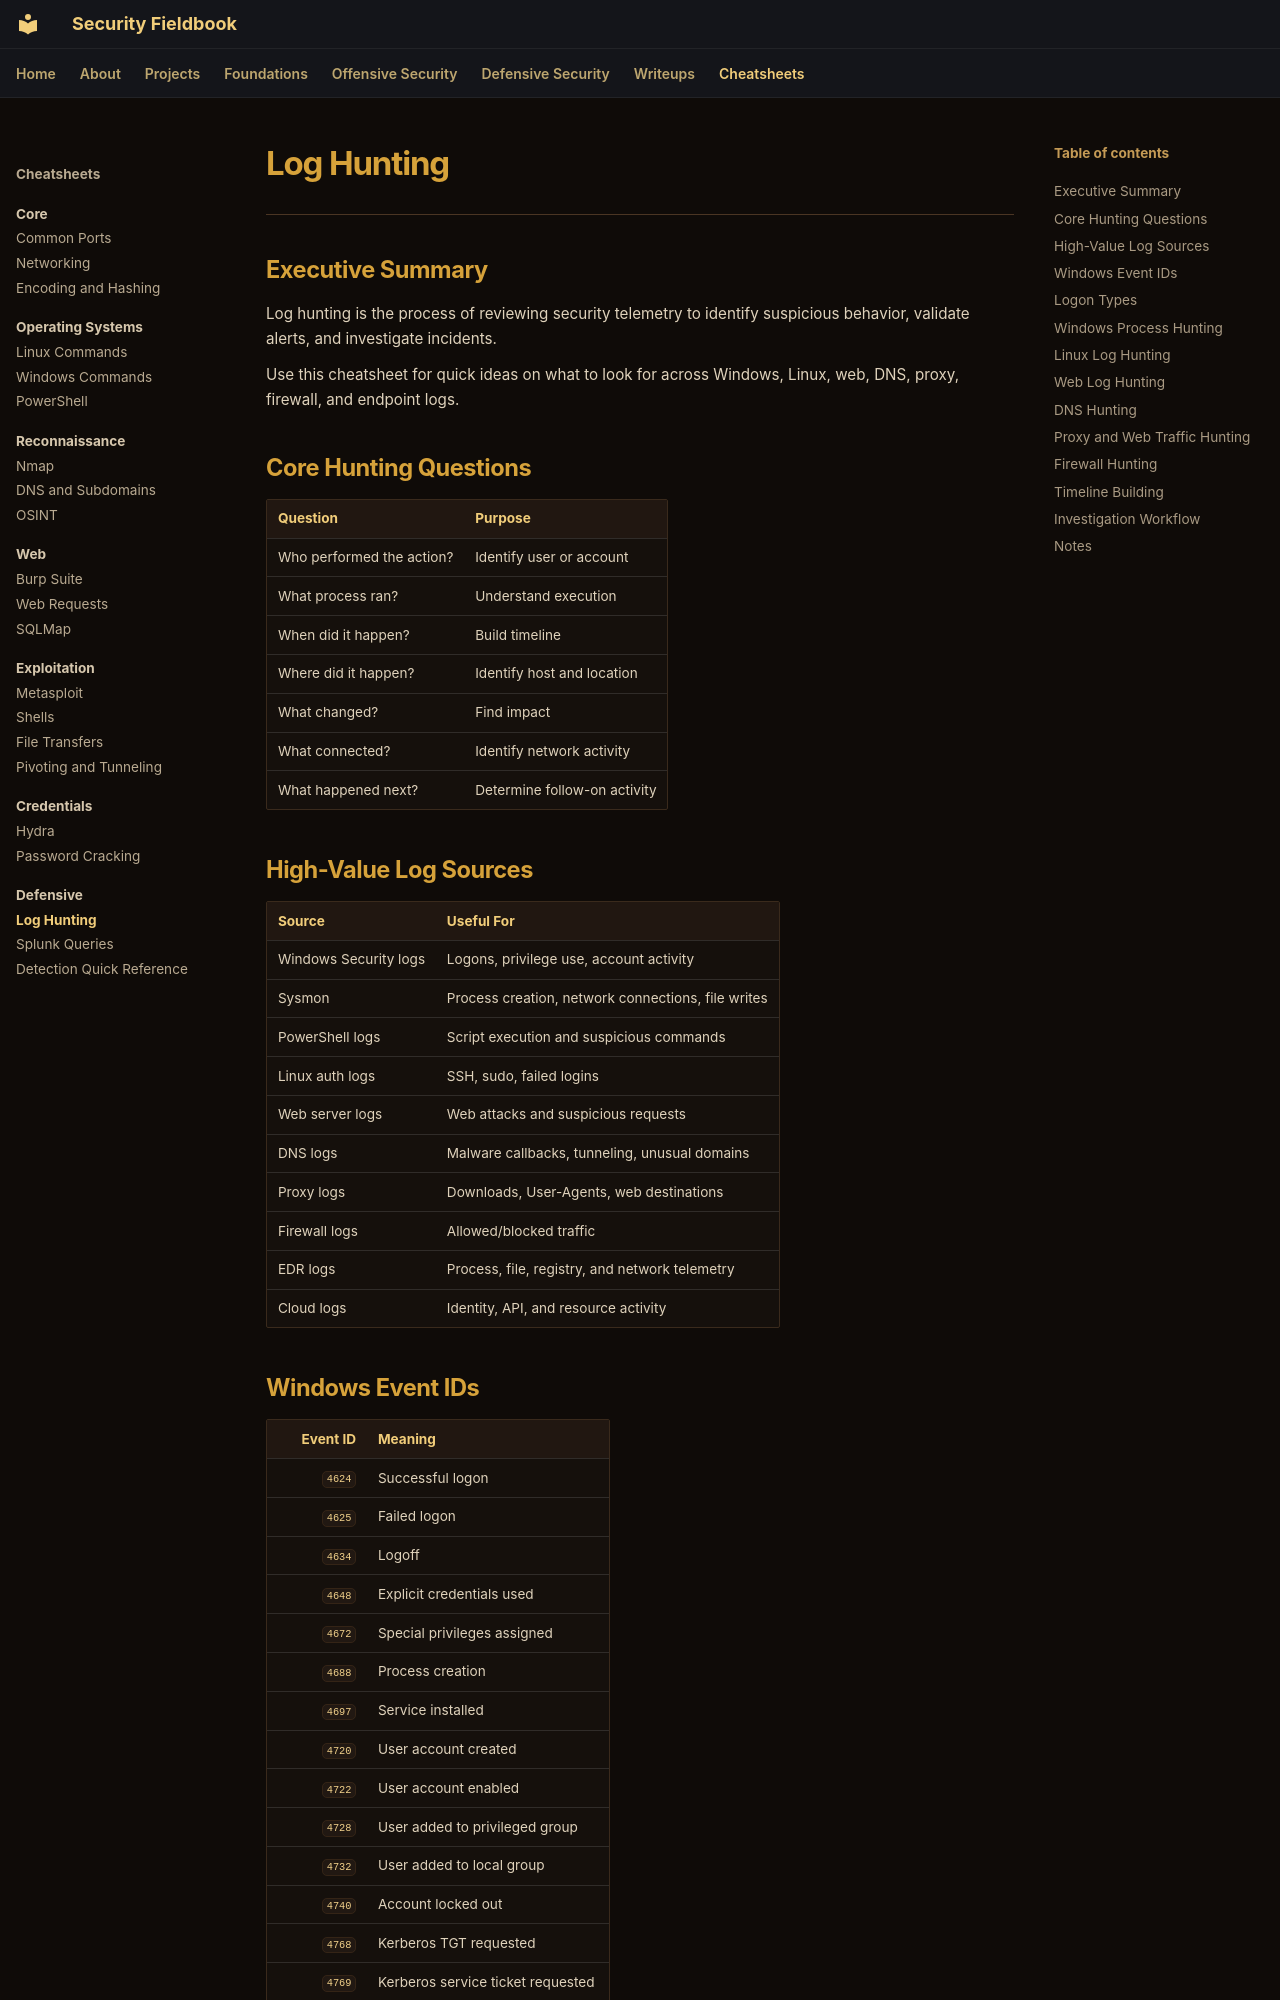

repository: ch0kan/security-fieldbook · page: cheatsheets/defensive/log-hunting/index.html · generator: mkdocs

# Log Hunting

---

## Executive Summary

Log hunting is the process of reviewing security telemetry to identify suspicious behavior, validate alerts, and investigate incidents.

Use this cheatsheet for quick ideas on what to look for across Windows, Linux, web, DNS, proxy, firewall, and endpoint logs.

## Core Hunting Questions

| Question | Purpose |
|---|---|
| Who performed the action? | Identify user or account |
| What process ran? | Understand execution |
| When did it happen? | Build timeline |
| Where did it happen? | Identify host and location |
| What changed? | Find impact |
| What connected? | Identify network activity |
| What happened next? | Determine follow-on activity |

## High-Value Log Sources

| Source | Useful For |
|---|---|
| Windows Security logs | Logons, privilege use, account activity |
| Sysmon | Process creation, network connections, file writes |
| PowerShell logs | Script execution and suspicious commands |
| Linux auth logs | SSH, sudo, failed logins |
| Web server logs | Web attacks and suspicious requests |
| DNS logs | Malware callbacks, tunneling, unusual domains |
| Proxy logs | Downloads, User-Agents, web destinations |
| Firewall logs | Allowed/blocked traffic |
| EDR logs | Process, file, registry, and network telemetry |
| Cloud logs | Identity, API, and resource activity |
